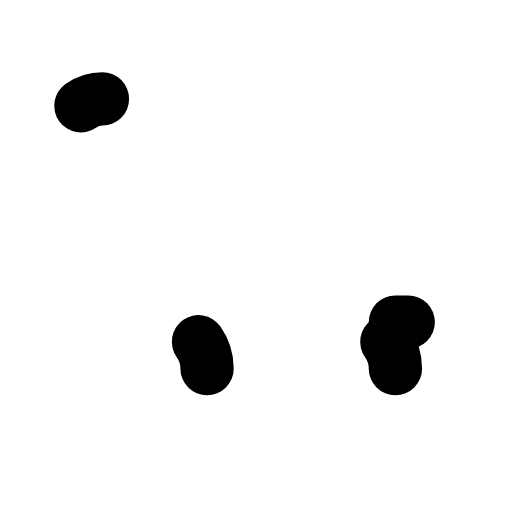
t = 0.00 s
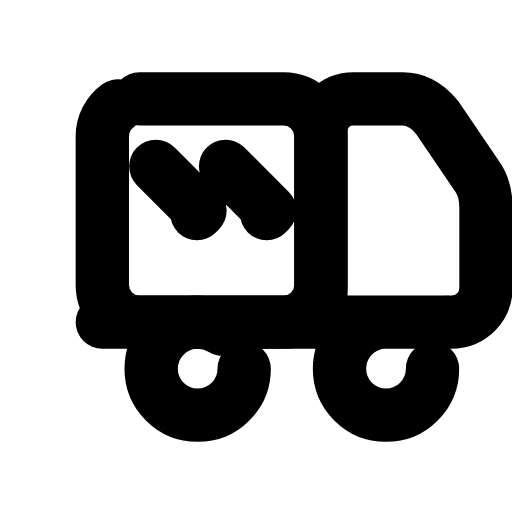
t = 0.23 s
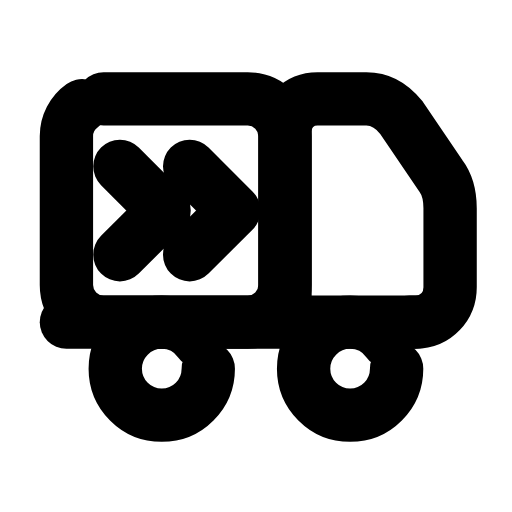
t = 0.47 s
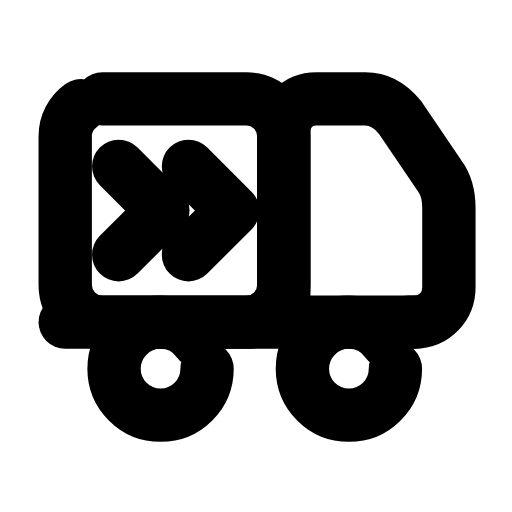
t = 0.70 s
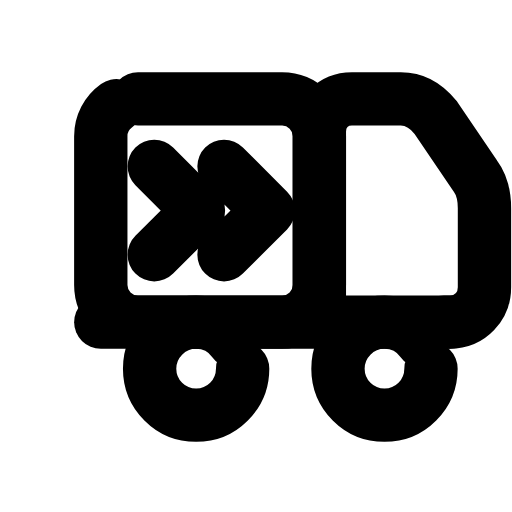
t = 0.93 s
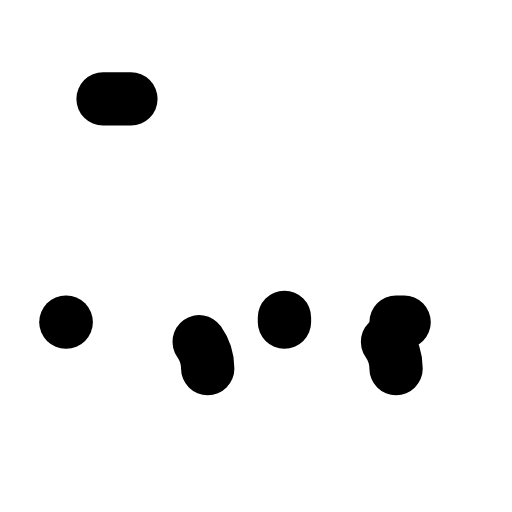
t = 1.17 s

The animated SVG that drew these frames (rendered in a browser with its animation timeline set to each time). Animation: 7 SMIL elements (animate=6,animateTransform=1); one cycle of 1.40 s, repeats indefinitely.

<svg xmlns="http://www.w3.org/2000/svg" width="24" height="24" viewBox="0 0 24 24" fill="none"><g transform="translate(0.005 -1.903) scale(1.09)"><g><animateTransform attributeName="transform" type="translate" values="0 0;1.6 0;0 0;0 0;1.6 0;0 0;0 0" keyTimes="0;0.225;0.45;0.6;0.75;0.9;1" dur="1.4s" repeatCount="indefinite" calcMode="spline" keySplines="0.16 1 0.3 1;0.16 1 0.3 1;0.16 1 0.3 1;0.16 1 0.3 1;0.16 1 0.3 1;0.16 1 0.3 1"/><rect stroke="currentColor" stroke-width="2.294" stroke-linecap="round" stroke-linejoin="round" fill="none" x="2.8" y="6" width="9.4" height="9.6" rx="1.6" pathLength="1" stroke-dasharray="1"><animate attributeName="stroke-dashoffset" values="1;1;0;0;0;0;1;1;1" keyTimes="0;0;0.189;0.45;0.6;0.774;0.9;0.9;1" dur="1.4s" repeatCount="indefinite" calcMode="spline" keySplines="0.16 1 0.3 1;0.16 1 0.3 1;0.16 1 0.3 1;0.16 1 0.3 1;0.16 1 0.3 1;0.16 1 0.3 1;0.16 1 0.3 1;0.16 1 0.3 1"/></rect><path stroke="currentColor" stroke-width="2.294" stroke-linecap="round" stroke-linejoin="round" fill="none" d="M12.2 15.6L12.2 7.4C12.2 6.6 12.8 6 13.6 6L15.7 6C16.3 6 16.8 6.3 17.2 6.8L18.9 9.3C19.2 9.7 19.3 10.2 19.3 10.7L19.3 14.1C19.3 14.9 18.7 15.6 17.8 15.6L17 15.6" pathLength="1" stroke-dasharray="1"><animate attributeName="stroke-dashoffset" values="1;1;0;0;0;0;1;1;1" keyTimes="0;0.0315;0.2205;0.45;0.6;0.753;0.879;0.9;1" dur="1.4s" repeatCount="indefinite" calcMode="spline" keySplines="0.16 1 0.3 1;0.16 1 0.3 1;0.16 1 0.3 1;0.16 1 0.3 1;0.16 1 0.3 1;0.16 1 0.3 1;0.16 1 0.3 1;0.16 1 0.3 1"/></path><line stroke="currentColor" stroke-width="2.294" stroke-linecap="round" stroke-linejoin="round" fill="none" x1="2.8" y1="15.6" x2="17.8" y2="15.6" pathLength="1" stroke-dasharray="1"><animate attributeName="stroke-dashoffset" values="1;1;0;0;0;0;1;1;1" keyTimes="0;0.063;0.252;0.45;0.6;0.732;0.858;0.9;1" dur="1.4s" repeatCount="indefinite" calcMode="spline" keySplines="0.16 1 0.3 1;0.16 1 0.3 1;0.16 1 0.3 1;0.16 1 0.3 1;0.16 1 0.3 1;0.16 1 0.3 1;0.16 1 0.3 1;0.16 1 0.3 1"/></line><circle stroke="currentColor" stroke-width="2.294" stroke-linecap="round" stroke-linejoin="round" fill="none" cx="6.9" cy="17.6" r="2" pathLength="1" stroke-dasharray="1"><animate attributeName="stroke-dashoffset" values="1;1;0;0;0;0;1;1;1" keyTimes="0;0.0945;0.2835;0.45;0.6;0.711;0.837;0.9;1" dur="1.4s" repeatCount="indefinite" calcMode="spline" keySplines="0.16 1 0.3 1;0.16 1 0.3 1;0.16 1 0.3 1;0.16 1 0.3 1;0.16 1 0.3 1;0.16 1 0.3 1;0.16 1 0.3 1;0.16 1 0.3 1"/></circle><circle stroke="currentColor" stroke-width="2.294" stroke-linecap="round" stroke-linejoin="round" fill="none" cx="15" cy="17.6" r="2" pathLength="1" stroke-dasharray="1"><animate attributeName="stroke-dashoffset" values="1;1;0;0;0;0;1;1;1" keyTimes="0;0.126;0.315;0.45;0.6;0.69;0.816;0.9;1" dur="1.4s" repeatCount="indefinite" calcMode="spline" keySplines="0.16 1 0.3 1;0.16 1 0.3 1;0.16 1 0.3 1;0.16 1 0.3 1;0.16 1 0.3 1;0.16 1 0.3 1;0.16 1 0.3 1;0.16 1 0.3 1"/></circle><path stroke="currentColor" stroke-width="2.294" stroke-linecap="round" stroke-linejoin="round" fill="none" d="M5.1 8.9L7 10.8L5.1 12.7M8.1 8.9L10 10.8L8.1 12.7" pathLength="1" stroke-dasharray="1"><animate attributeName="stroke-dashoffset" values="1;1;0;0;0;0;1;1;1" keyTimes="0;0.1575;0.3465;0.45;0.6;0.669;0.795;0.9;1" dur="1.4s" repeatCount="indefinite" calcMode="spline" keySplines="0.16 1 0.3 1;0.16 1 0.3 1;0.16 1 0.3 1;0.16 1 0.3 1;0.16 1 0.3 1;0.16 1 0.3 1;0.16 1 0.3 1;0.16 1 0.3 1"/></path></g></g></svg>
